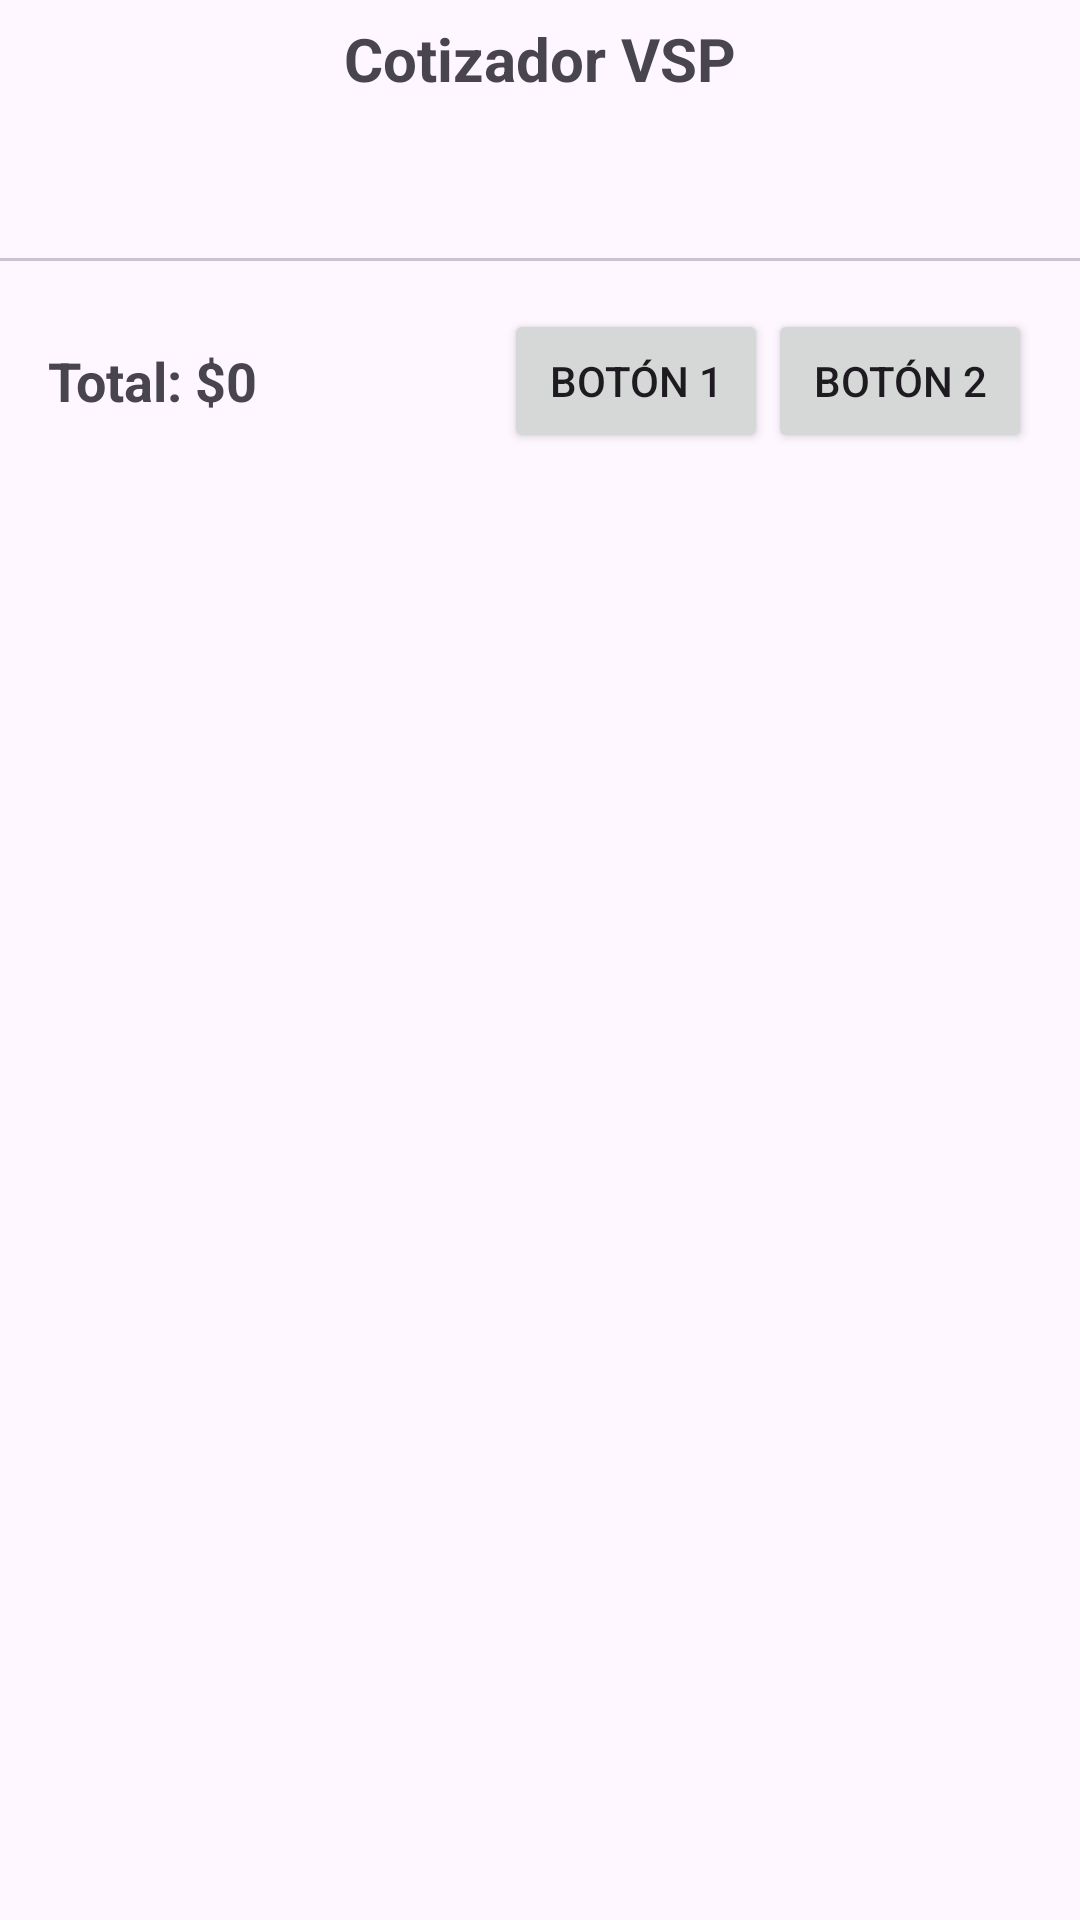

The Android layout XML behind this screen, and the referenced resources:
<!-- AndroidManifest.xml: application theme Theme.Cotizador20 -->
<!-- res/layout/activity_main.xml -->
<?xml version="1.0" encoding="utf-8"?>
<RelativeLayout xmlns:android="http://schemas.android.com/apk/res/android"
    xmlns:app="http://schemas.android.com/apk/res-auto"
    xmlns:tools="http://schemas.android.com/tools"
    android:layout_width="match_parent"
    android:layout_height="match_parent"
    tools:context=".MainActivity">

    
    <RelativeLayout
        android:id="@+id/headerLayout"
        android:layout_width="match_parent"
        android:layout_height="wrap_content"
        android:padding="6dp"
        android:layout_marginTop="0dp">

        
        <ImageButton
            android:id="@+id/optionsButton"
            android:layout_width="wrap_content"
            android:layout_height="wrap_content"
            android:src="@drawable/sync"
            android:background="@null"
            android:layout_alignParentEnd="true"
            android:layout_centerVertical="true"
            android:padding="8dp"/>

        
        <TextView
            android:layout_width="wrap_content"
            android:layout_height="wrap_content"
            android:text="Cotizador VSP"
            android:textSize="20sp"
            android:textStyle="bold"
            android:gravity="center"
            android:layout_gravity="center"
            android:layout_centerHorizontal="true"/>
    </RelativeLayout>

    
    <androidx.core.widget.NestedScrollView
        android:layout_width="match_parent"
        android:layout_height="match_parent"
        android:layout_below="@id/headerLayout">

        <LinearLayout
            android:layout_width="match_parent"
            android:layout_height="match_parent"
            android:layout_below="@id/headerLayout"
            android:orientation="vertical">

            
            <com.google.android.material.tabs.TabLayout
                android:id="@+id/tabLayout"
                android:layout_width="match_parent"
                android:layout_height="wrap_content" />

            <androidx.viewpager.widget.ViewPager
                android:id="@+id/viewPager"
                android:layout_width="match_parent"
                android:layout_height="0dp"
                android:layout_weight="1" />

            
            <LinearLayout
                android:id="@+id/footerLayout"
                android:layout_width="match_parent"
                android:layout_height="wrap_content"
                android:layout_alignParentBottom="true"
                android:orientation="horizontal"
                android:gravity="center_vertical"
                android:padding="16dp">

                
                <TextView
                    android:id="@+id/textViewTotal"
                    android:layout_width="0dp"
                    android:layout_height="wrap_content"
                    android:layout_weight="1"
                    android:text="Total: $0"
                    android:textSize="18sp"
                    android:textStyle="bold"/>

                
                <Button
                    android:layout_width="wrap_content"
                    android:layout_height="wrap_content"
                    android:text="Botón 1"/>
                <Button
                    android:layout_width="wrap_content"
                    android:layout_height="wrap_content"
                    android:text="Botón 2"/>
            </LinearLayout>

        </LinearLayout>
    </androidx.core.widget.NestedScrollView>

</RelativeLayout>
<!-- resources referenced by this layout -->
<resources>
  <style name="Theme.Cotizador20" parent="Base.Theme.Cotizador20" />
  <style name="Base.Theme.Cotizador20" parent="Theme.Material3.DayNight.NoActionBar">
          
          
      </style>
</resources>
